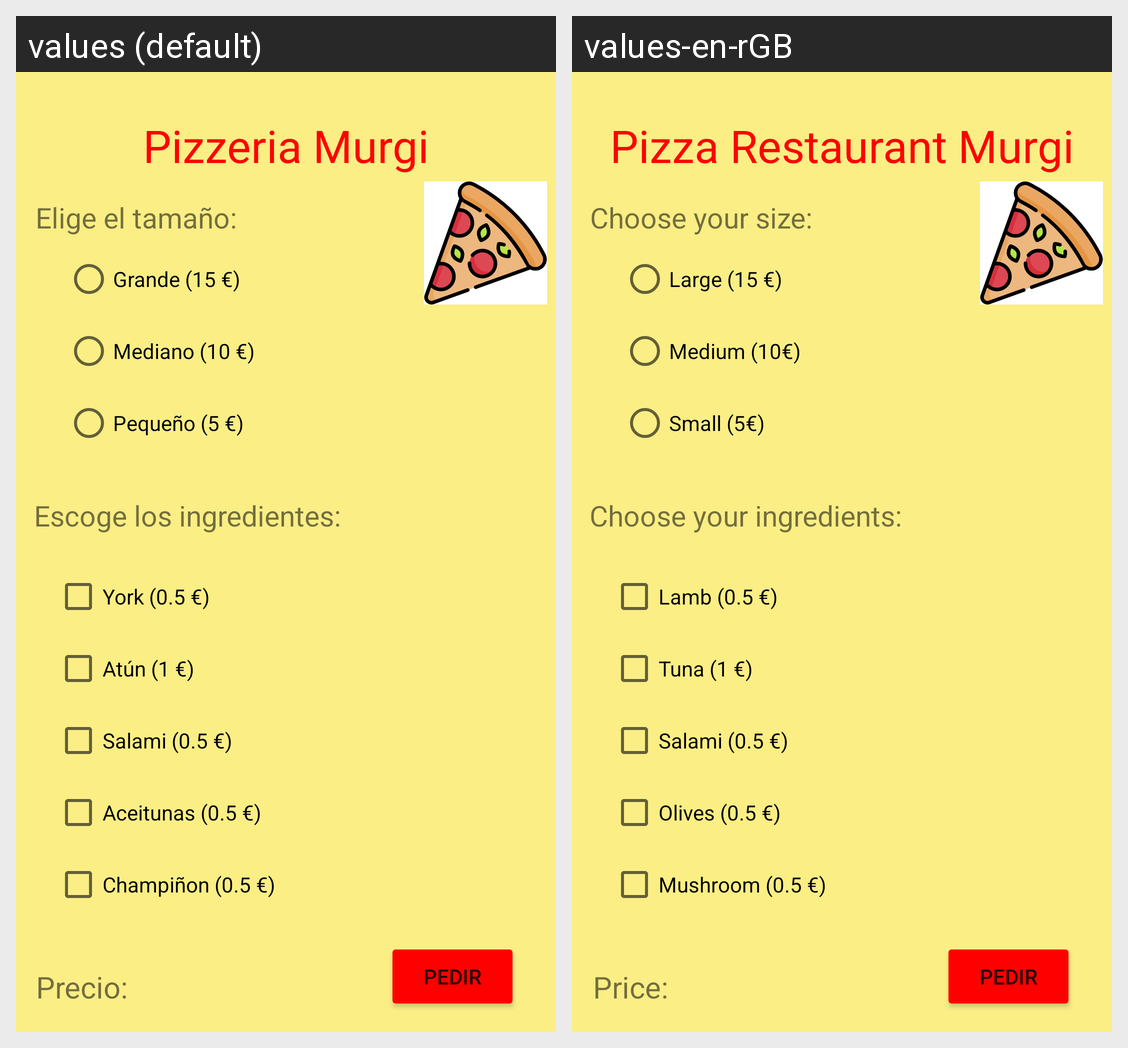

This grid shows one Android layout under two languages. Give, for every string resource on the screen, its name, the default text and each shown locale's text.
Android screen res/layout/activity_main.xml rendered under 2 locales, left to right: values (default), values-en-rGB. Device: Nexus 5 (rendered at 1080×1920; each locale shown at half size, 540×960, under a caption strip naming it); theme Theme.ChequeoExamen.
Strings drawn on this screen, with the default value and each locale's value (text and hints the layout hard-codes, and strings that could not be matched under every locale, appear in the picture but are not listed):

titulo
  values: Pizzeria Murgi
  values-en-rGB: Pizza Restaurant Murgi

grande
  values: Grande (15 €)
  values-en-rGB: Large (15 €)

mediano
  values: Mediano (10 €)
  values-en-rGB: Medium (10€)

escogeTamanio
  values: Elige el tamaño:
  values-en-rGB: Choose your size:

escogeIngrediente
  values: Escoge los ingredientes:
  values-en-rGB: Choose your ingredients:

york
  values: York (0.5 €)
  values-en-rGB: Lamb (0.5 €)

atun
  values: Atún (1 €)
  values-en-rGB: Tuna (1 €)

salami
  values: Salami (0.5 €)
  values-en-rGB: Salami (0.5 €)  [not translated; the default value is used]

aceitunas
  values: Aceitunas (0.5 €)
  values-en-rGB: Olives (0.5 €)

champ
  values: Champiñon (0.5 €)
  values-en-rGB: Mushroom (0.5 €)

precio
  values: Precio:
  values-en-rGB: Price:
